3-way image classification set "dataset" from GitHub (nongtiny/RPS-recognition); label vocabulary: paper, rock, scissor.

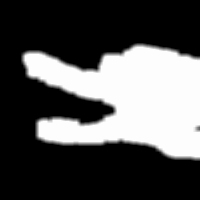
Label: scissor

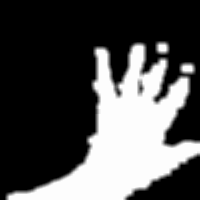
Label: paper

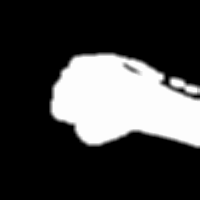
Label: rock

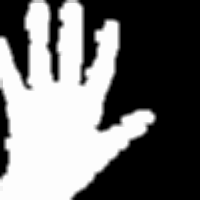
Label: paper

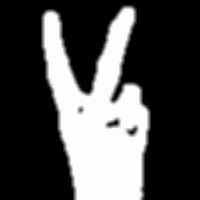
Label: scissor

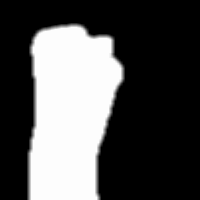
Label: rock
